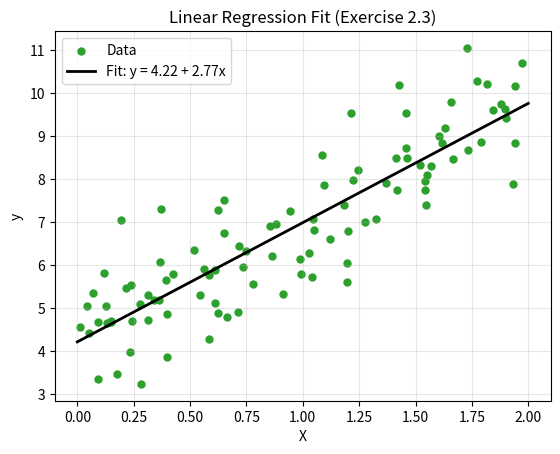

Source code (Python):
"""Exercise 2.3
Generate the data and fit a linear regression line using the normal equation.
Plot the points and the fitted line.
"""
import numpy as np

try:
    import matplotlib.pyplot as plt  # type: ignore
except ImportError:
    print("Install matplotlib: pip install matplotlib")
    raise SystemExit(1)

np.random.seed(42)

# Data
X = 2 * np.random.rand(100, 1)
y = 4 + 3 * X + np.random.randn(100, 1)

# Add bias term and solve normal equation: theta = (X^T X)^{-1} X^T y
X_b = np.c_[np.ones((X.shape[0], 1)), X]
theta_best = np.linalg.inv(X_b.T @ X_b) @ (X_b.T @ y)
intercept = float(theta_best[0, 0])
slope = float(theta_best[1, 0])

# Prepare line for plotting
X_line = np.linspace(0, 2, 100).reshape(-1, 1)
y_line = intercept + slope * X_line

plt.scatter(X, y, color="tab:green", s=25, label="Data")
plt.plot(X_line, y_line, color="black", linewidth=2, label=f"Fit: y = {intercept:.2f} + {slope:.2f}x")
plt.title("Linear Regression Fit (Exercise 2.3)")
plt.xlabel("X")
plt.ylabel("y")
plt.legend()
plt.grid(alpha=0.3)
plt.show()
